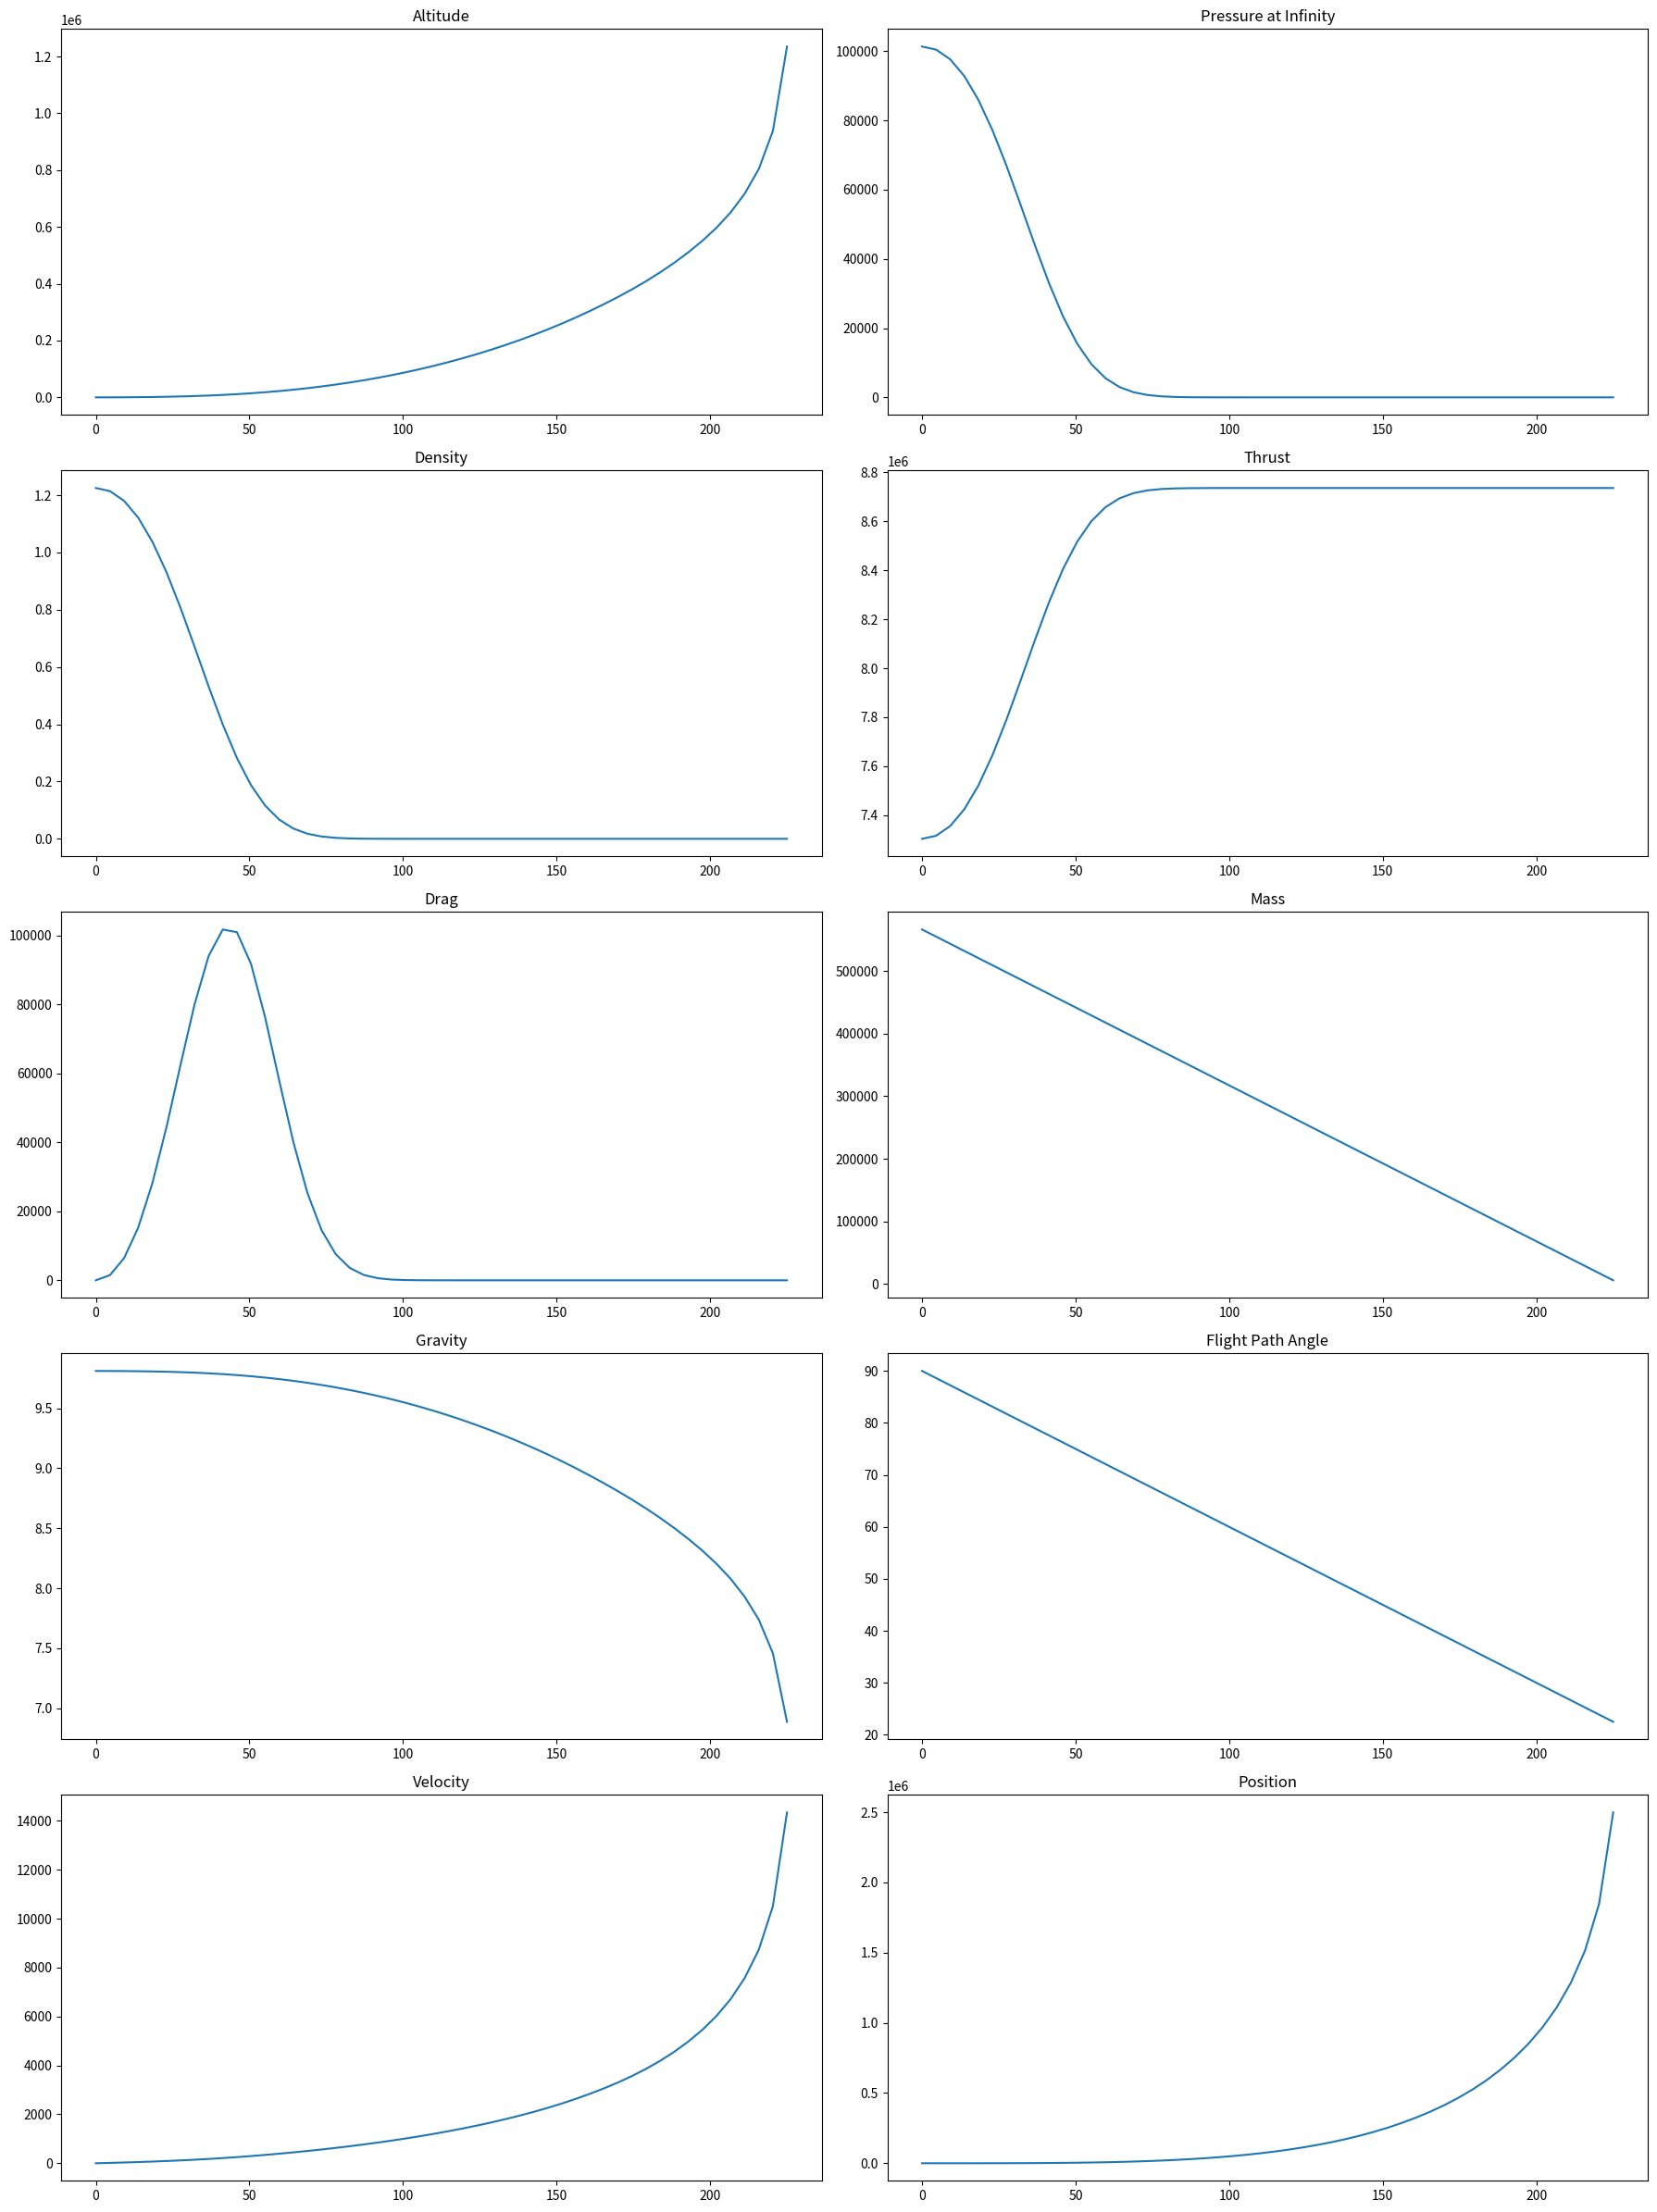
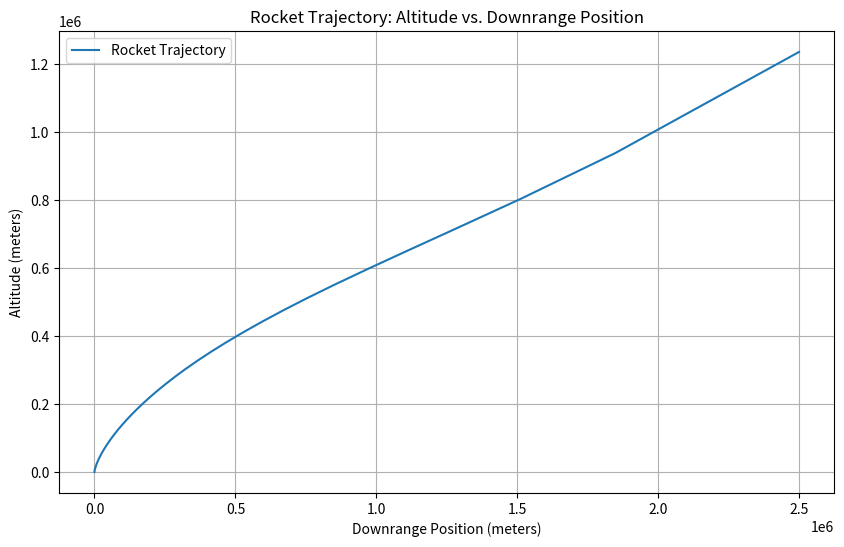

The matplotlib source for these figures, in order:
import numpy as np
from scipy.integrate import solve_ivp
import matplotlib.pyplot as plt

# Constants
g0 = 9.81
Isp = 311
T = 845e3 * 9
Cd = 0.4
d = 6  # Rocket diameter
Sref = np.pi * (d/2)**2
pe = 0.8e5  # Exit pressure
mdot = T / (g0 * Isp)
Ae = Sref / 2  # Exit area for rocket engine
p0 = 101325  # Pascal, sea level pressure
h_scale = 7640  # Scale height
Rp = 6387e3  # Earth radius
m0 = 566600
rho0 = 1.225

# Functions
def find_m(t):
    return m0 - mdot * t

def find_D(rho, v):
    return 0.5 * rho * v**2 * Cd * Sref

def find_T(pinf):
    return mdot * Isp * g0 + (pe - pinf) * Ae

def find_pinf(h):
    return p0 * np.exp(-h / h_scale)

def find_rho(h):
    return rho0 * np.exp(-h / h_scale)

def find_g(h):
    return g0 / (1 + h / Rp)**2

def find_h(v, gamma, t):
    return v * t * np.sin(gamma)

def find_x(dxdt, h, t):
    return dxdt/(1 + h/Rp)*t

def find_gamma(t):
    end_time = 300
    if t < end_time:
        gamma = np.pi/2 - np.pi/2 * t / end_time
    else:
        gamma = 0
    return gamma

# Differential equations
def derivatives(t, y):
    v = y[0]
    gamma = find_gamma(t)
    h = find_h(v, gamma, t)
    pinf = find_pinf(h)
    rho = find_rho(h)
    T = find_T(pinf)
    D = find_D(rho, v)
    m = find_m(t)
    g = find_g(h)
    
    dvdt = (T - D) / m - g * np.sin(gamma)
    return [dvdt]

# Time points and storage for parameters
t_span = (0, 225)
t_eval = np.linspace(0, 225, num=50)

# Initial condition
v0 = 1e-5
y0 = [v0]

# Solve ODE
solution = solve_ivp(derivatives, t_span, y0, t_eval=t_eval, method='RK45')

# Extract results
v = solution.y.flatten()

# Use results to update functions
gamma = np.array([find_gamma(t) for t in t_eval])
h = np.array([find_h(vi, gi, ti) for vi, gi, ti in zip(v, gamma, t_eval)])
dxdt = v * np.cos(gamma)
x = np.array([find_x(dxi, hi, ti) for dxi, hi, ti in zip(dxdt, h, t_eval)])
pinf = find_pinf(h)
rho = find_rho(h)
T = find_T(pinf)
D = find_D(rho, v)
m = find_m(t_eval)
g = find_g(h)

# Begin plot setup
plt.figure(figsize=(18, 24))

# Plot altitude
plt.subplot(5, 2, 1)
plt.plot(t_eval, h)
plt.title('Altitude')

# Plot pressure at infinity
plt.subplot(5, 2, 2)
plt.plot(t_eval, pinf)
plt.title('Pressure at Infinity')

# Plot density
plt.subplot(5, 2, 3)
plt.plot(t_eval, rho)
plt.title('Density')

# Plot thrust
plt.subplot(5, 2, 4)
plt.plot(t_eval, T)
plt.title('Thrust')

# Plot drag
plt.subplot(5, 2, 5)
plt.plot(t_eval, D)
plt.title('Drag')

# Plot mass
plt.subplot(5, 2, 6)
plt.plot(t_eval, m)
plt.title('Mass')

# Plot gravity
plt.subplot(5, 2, 7)
plt.plot(t_eval, g)
plt.title('Gravity')

# Plot flight path angle
plt.subplot(5, 2, 8)
plt.plot(t_eval, np.degrees(gamma))  # Convert radians to degrees for plotting
plt.title('Flight Path Angle')

# Plot velocity
plt.subplot(5, 2, 9)
plt.plot(t_eval, v)  
plt.title('Velocity')

# Plot downrange position
plt.subplot(5, 2, 10)
plt.plot(t_eval, x)
plt.title('Position')

plt.tight_layout()
plt.show()

# trajectory visualisation
plt.figure(figsize=(10, 6))  # Set the size of the figure (width, height in inches)
plt.plot(x, h, label='Rocket Trajectory')  
plt.xlabel('Downrange Position (meters)')  
plt.ylabel('Altitude (meters)')  
plt.title('Rocket Trajectory: Altitude vs. Downrange Position')  
plt.grid(True)  
plt.legend()  
plt.show()
